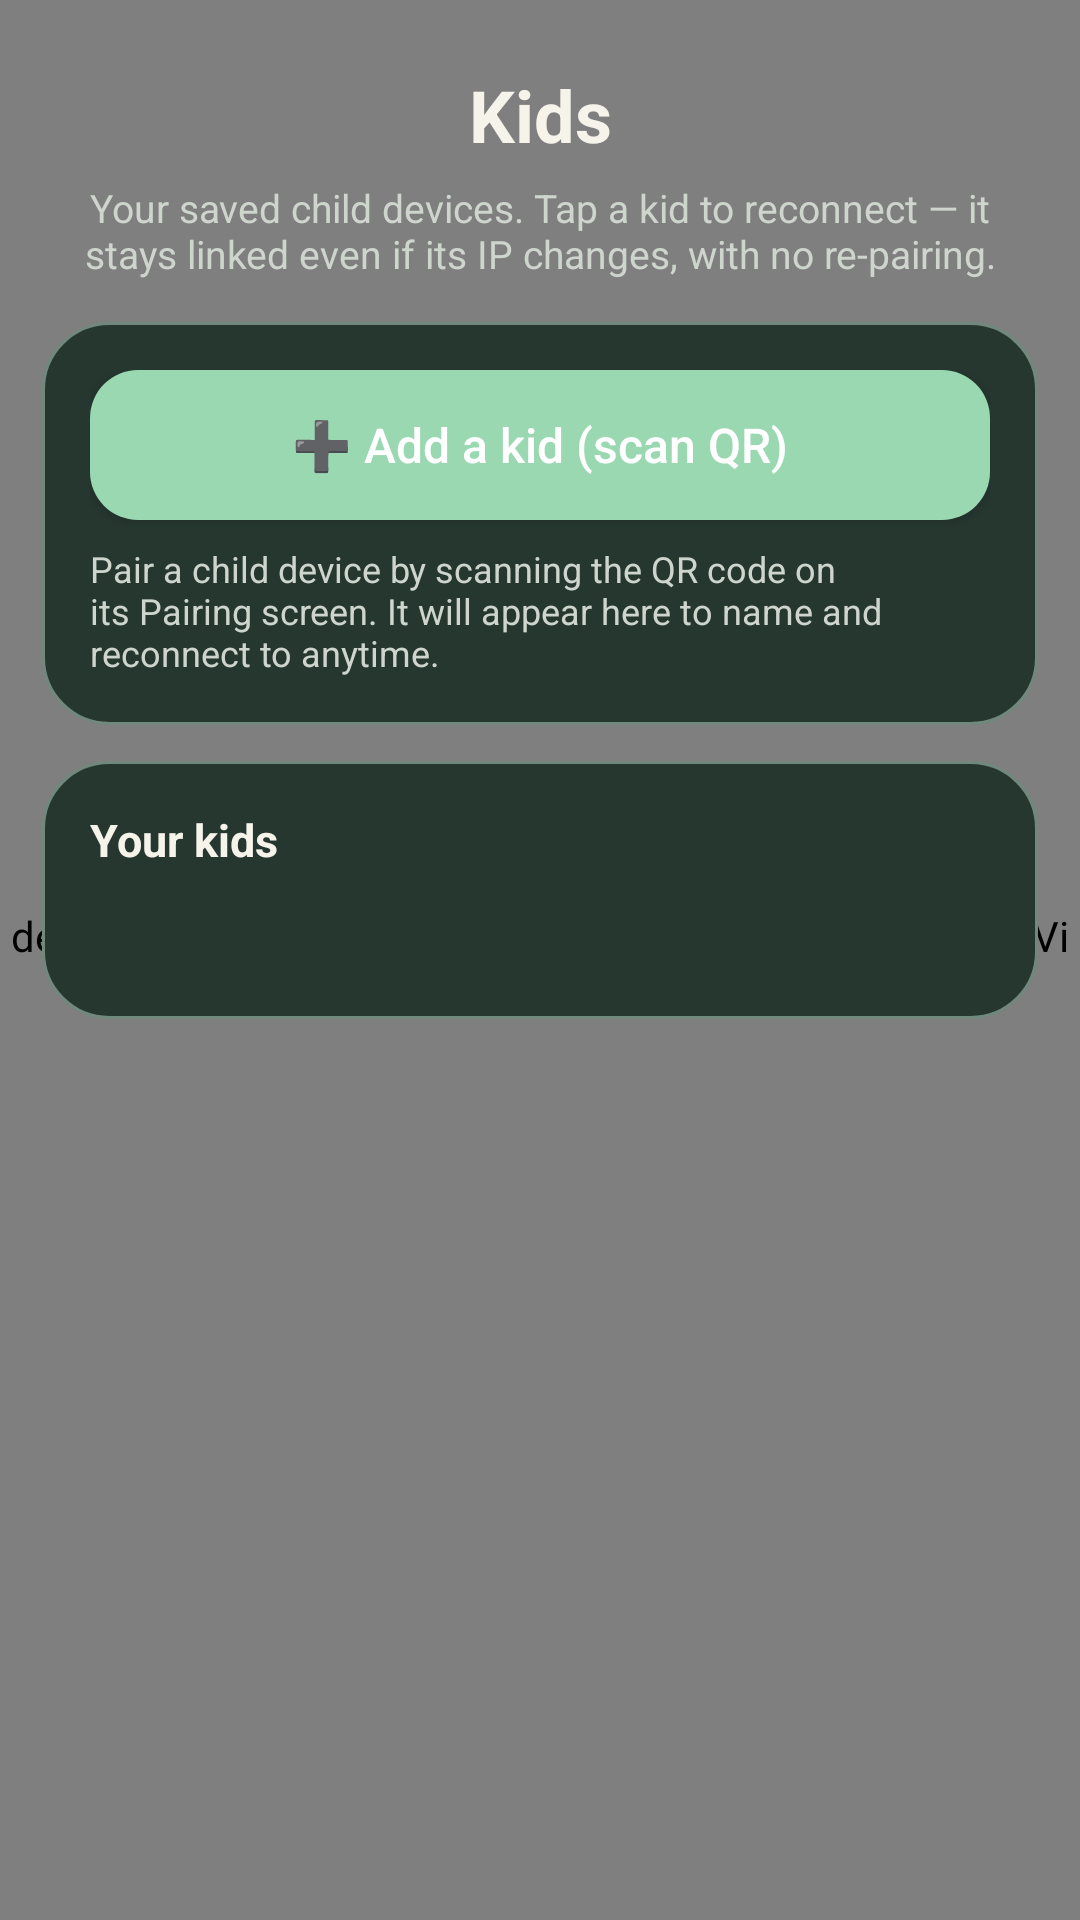

Android layout source for this screen:
<!-- AndroidManifest.xml: application theme AppTheme -->
<!-- res/layout/activity_kids.xml -->
<FrameLayout xmlns:android="http://schemas.android.com/apk/res/android"
    android:layout_width="match_parent"
    android:layout_height="match_parent"
    android:background="@drawable/bg_app_gradient">

    <de.rochefort.childmonitor.AnimatedGardenBackgroundView
        android:layout_width="match_parent"
        android:layout_height="match_parent" />

    <ScrollView
        android:layout_width="match_parent"
        android:layout_height="match_parent"
        android:clipToPadding="false"
        android:fillViewport="true"
        android:paddingStart="14dp"
        android:paddingEnd="14dp"
        android:paddingBottom="20dp">

        <LinearLayout
            android:layout_width="match_parent"
            android:layout_height="wrap_content"
            android:orientation="vertical"
            android:paddingTop="22dp"
            android:paddingBottom="10dp">

            <TextView
                android:layout_width="match_parent"
                android:layout_height="wrap_content"
                android:gravity="center"
                android:text="@string/kidsTitle"
                android:textColor="@color/text_primary"
                android:textSize="24sp"
                android:textStyle="bold" />

            <TextView
                android:layout_width="match_parent"
                android:layout_height="wrap_content"
                android:layout_marginTop="6dp"
                android:gravity="center"
                android:text="@string/kidsSubtitle"
                android:textColor="@color/text_secondary"
                android:textSize="13sp" />

            <LinearLayout
                android:layout_width="match_parent"
                android:layout_height="wrap_content"
                android:layout_marginTop="14dp"
                android:background="@drawable/bg_surface_card"
                android:orientation="vertical"
                android:padding="16dp"
                android:tag="theme_card">

                <Button
                    android:id="@+id/kidsAddButton"
                    android:layout_width="match_parent"
                    android:layout_height="50dp"
                    android:background="@drawable/bg_button_primary"
                    android:tag="theme_btn_primary"
                    android:text="@string/kidsAddButton"
                    android:textAllCaps="false"
                    android:textColor="@color/text_on_primary"
                    android:textSize="16sp" />

                <TextView
                    android:layout_width="match_parent"
                    android:layout_height="wrap_content"
                    android:layout_marginTop="8dp"
                    android:text="@string/kidsAddHint"
                    android:textColor="@color/text_secondary"
                    android:textSize="12sp" />
            </LinearLayout>

            <LinearLayout
                android:layout_width="match_parent"
                android:layout_height="wrap_content"
                android:layout_marginTop="12dp"
                android:background="@drawable/bg_surface_card"
                android:orientation="vertical"
                android:padding="16dp"
                android:tag="theme_card">

                <TextView
                    android:layout_width="wrap_content"
                    android:layout_height="wrap_content"
                    android:text="@string/kidsListTitle"
                    android:textColor="@color/text_primary"
                    android:textSize="15sp"
                    android:textStyle="bold" />

                <TextView
                    android:id="@+id/kidsEmptyText"
                    android:layout_width="match_parent"
                    android:layout_height="wrap_content"
                    android:layout_marginTop="8dp"
                    android:textColor="@color/text_secondary"
                    android:textSize="13sp" />

                <LinearLayout
                    android:id="@+id/kidsContainer"
                    android:layout_width="match_parent"
                    android:layout_height="wrap_content"
                    android:layout_marginTop="8dp"
                    android:orientation="vertical" />
            </LinearLayout>
        </LinearLayout>
    </ScrollView>
</FrameLayout>
<!-- resources referenced by this layout -->
<resources>
  <color name="text_on_primary">#FFFFFF</color>
  <color name="text_primary">#F6F3EA</color>
  <color name="text_secondary">#CDD5CD</color>
  <!-- drawable bg_app_gradient (drawable) -->
  <?xml version="1.0" encoding="utf-8"?>
  <shape xmlns:android="http://schemas.android.com/apk/res/android" android:shape="rectangle">
      <gradient
          android:angle="315"
          android:startColor="@color/background_gradient_start"
          android:centerColor="@color/background_gradient_mid"
          android:endColor="@color/background_gradient_end" />
  </shape>
  <!-- drawable bg_button_primary (drawable) -->
  <?xml version="1.0" encoding="utf-8"?>
  <ripple xmlns:android="http://schemas.android.com/apk/res/android"
      android:color="@color/interaction_ripple">
      <item>
          <shape android:shape="rectangle">
              <corners android:radius="16dp" />
              <solid android:color="@color/button_primary" />
          </shape>
      </item>
  </ripple>
  <!-- drawable bg_surface_card (drawable) -->
  <?xml version="1.0" encoding="utf-8"?>
  <shape xmlns:android="http://schemas.android.com/apk/res/android" android:shape="rectangle">
      <corners android:radius="22dp" />
      <solid android:color="@color/surface_card" />
      <stroke
          android:width="1dp"
          android:color="@color/surface_border" />
  </shape>
  <string name="kidsAddButton">➕ Add a kid (scan QR)</string>
  <string name="kidsAddHint">Pair a child device by scanning the QR code on its Pairing screen. It will appear here to name and reconnect to anytime.</string>
  <string name="kidsListTitle">Your kids</string>
  <string name="kidsSubtitle">Your saved child devices. Tap a kid to reconnect — it stays linked even if its IP changes, with no re-pairing.</string>
  <string name="kidsTitle">Kids</string>
  <style name="AppTheme" parent="android:Theme.Material.Light.NoActionBar">
          <item name="android:colorPrimary">@color/primary</item>
          <item name="android:colorPrimaryDark">@color/primary_dark</item>
          <item name="android:colorAccent">@color/accent</item>
          <item name="android:windowBackground">@color/background</item>
          <item name="android:textColorPrimary">@color/text_primary</item>
          <item name="android:textColorSecondary">@color/text_secondary</item>
          <item name="android:statusBarColor">@color/background</item>
          <item name="android:navigationBarColor">@color/background</item>
      </style>
  <color name="background_gradient_start">#111915</color>
  <color name="background_gradient_mid">#24342D</color>
  <color name="background_gradient_end">#3A4C44</color>
  <color name="interaction_ripple">#44FFFFFF</color>
  <color name="button_primary">#9AD8B2</color>
  <color name="surface_card">#263730</color>
  <color name="surface_border">#70887D</color>
  <color name="primary">#99D3AE</color>
  <color name="primary_dark">#76B58D</color>
  <color name="accent">#E7B9A5</color>
  <color name="background">#111915</color>
</resources>
